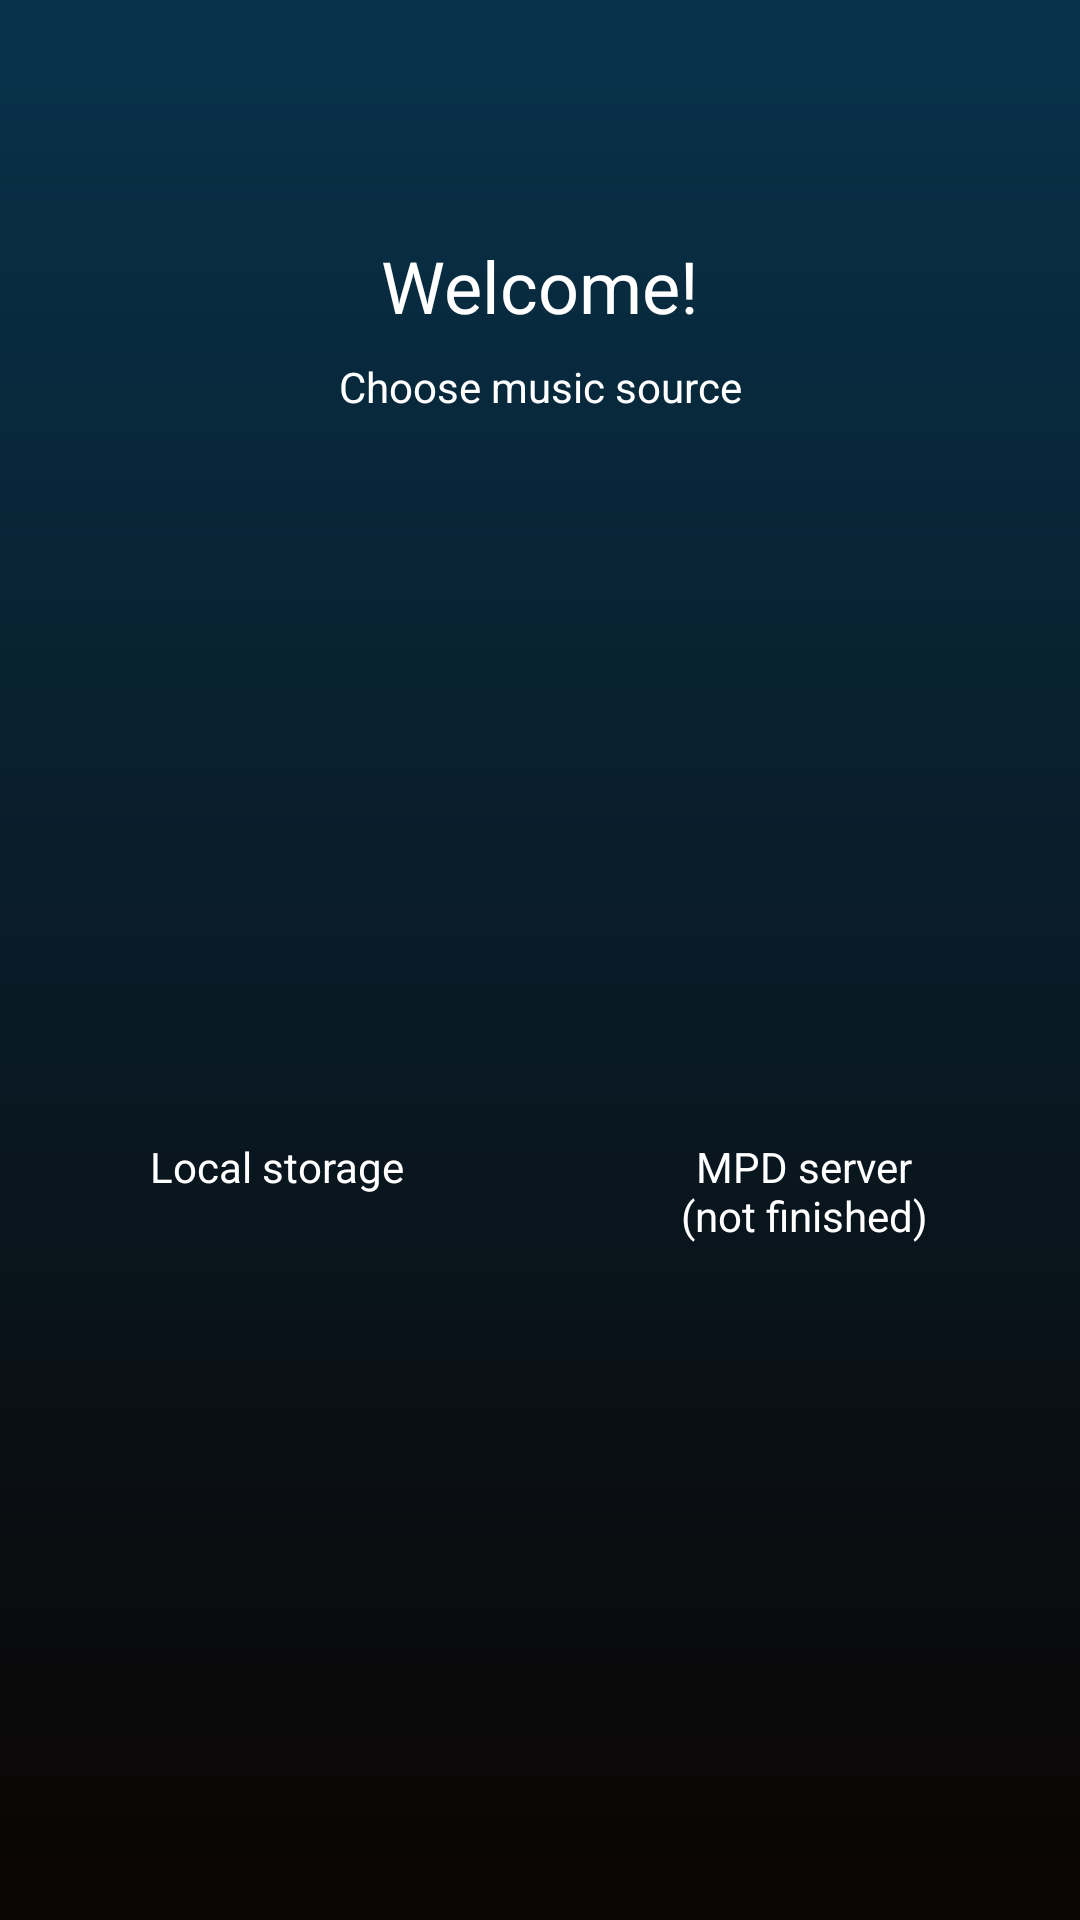

This screen was rendered from an Android layout file. Write that file and the resources it references.
<!-- AndroidManifest.xml: activity theme AppTheme -->
<!-- res/layout/activity_main.xml -->
<?xml version="1.0" encoding="utf-8"?>
<android.support.constraint.ConstraintLayout xmlns:android="http://schemas.android.com/apk/res/android"
    xmlns:app="http://schemas.android.com/apk/res-auto"
    xmlns:tools="http://schemas.android.com/tools"
    android:layout_width="match_parent"
    android:layout_height="match_parent"
    android:background="@drawable/background"
    android:fitsSystemWindows="true"
    tools:context=".MainActivity">

    <LinearLayout
        android:layout_width="96dp"
        android:layout_height="116dp"
        android:layout_marginBottom="8dp"
        android:layout_marginStart="40dp"
        android:layout_marginTop="8dp"
        android:orientation="vertical"
        app:layout_constraintBottom_toBottomOf="parent"
        app:layout_constraintStart_toStartOf="@+id/guideline3"
        app:layout_constraintTop_toBottomOf="@+id/textView4">

        <ImageButton
            android:id="@+id/serverButton"
            android:layout_width="wrap_content"
            android:layout_height="wrap_content"
            android:background="@android:color/transparent"
            android:contentDescription="@string/mpd_server"
            android:theme="?android:attr/borderlessButtonStyle"
            app:layout_constraintBottom_toBottomOf="parent"
            app:layout_constraintEnd_toStartOf="@+id/textView"
            app:layout_constraintStart_toStartOf="parent"
            app:layout_constraintTop_toTopOf="parent"
            app:srcCompat="@drawable/ic_server" />

        <TextView
            android:layout_width="match_parent"
            android:layout_height="wrap_content"
            android:text="@string/mpd_server"
            android:textAlignment="center"
            android:textColor="#FFFFFF" />
    </LinearLayout>

    <TextView

        android:id="@+id/textView"
        android:layout_width="wrap_content"
        android:layout_height="wrap_content"
        android:text="@string/welcome"
        android:textColor="#FFFFFF"
        android:textSize="24sp"
        app:layout_constraintBottom_toBottomOf="parent"
        app:layout_constraintLeft_toLeftOf="parent"
        app:layout_constraintRight_toRightOf="parent"
        app:layout_constraintTop_toTopOf="parent"
        app:layout_constraintVertical_bias="0.13" />

    <TextView
        android:id="@+id/textView4"
        android:layout_width="wrap_content"
        android:layout_height="wrap_content"
        android:layout_marginEnd="8dp"
        android:layout_marginStart="8dp"
        android:layout_marginTop="8dp"
        android:text="@string/choose_music_source"
        android:textColor="#ffffff"
        app:layout_constraintEnd_toEndOf="parent"
        app:layout_constraintStart_toStartOf="parent"
        app:layout_constraintTop_toBottomOf="@+id/textView" />

    <LinearLayout
        android:layout_width="96dp"
        android:layout_height="116dp"
        android:layout_marginBottom="8dp"
        android:layout_marginEnd="40dp"
        android:layout_marginTop="8dp"
        android:orientation="vertical"
        app:layout_constraintBottom_toBottomOf="parent"
        app:layout_constraintEnd_toStartOf="@+id/guideline3"
        app:layout_constraintTop_toBottomOf="@+id/textView4">

        <ImageButton
            android:id="@+id/localButton"
            android:layout_width="wrap_content"
            android:layout_height="wrap_content"
            android:background="@android:color/transparent"
            android:contentDescription="@string/local_storage"
            android:theme="?android:attr/borderlessButtonStyle"
            app:layout_constraintBottom_toBottomOf="parent"
            app:layout_constraintEnd_toStartOf="@+id/textView"
            app:layout_constraintStart_toStartOf="parent"
            app:layout_constraintTop_toTopOf="parent"
            app:srcCompat="@drawable/ic_local" />

        <TextView
            android:layout_width="match_parent"
            android:layout_height="wrap_content"
            android:text="@string/local_storage"
            android:textAlignment="center"
            android:textColor="#FFFFFF" />
    </LinearLayout>

    <android.support.constraint.Guideline
        android:id="@+id/guideline3"
        android:layout_width="wrap_content"
        android:layout_height="wrap_content"
        android:orientation="vertical"
        app:layout_constraintGuide_percent="0.5" />

</android.support.constraint.ConstraintLayout>
<!-- resources referenced by this layout -->
<resources>
  <!-- drawable background (drawable) -->
  <shape xmlns:android="http://schemas.android.com/apk/res/android"
      android:shape="rectangle">
      <gradient
          android:angle="45"
          android:endColor="#08324b"
          android:startColor="#0a0402"
          android:type="linear"
          android:useLevel="true" />
  </shape>
  <!-- drawable ic_local (drawable) -->
  <vector xmlns:android="http://schemas.android.com/apk/res/android"
      android:width="96dp"
      android:height="96dp"
      android:tint="#FFFFFF"
      android:viewportHeight="24.0"
      android:viewportWidth="24.0">
      <path
          android:fillColor="#FF000000"
          android:pathData="M18,2h-8L4.02,8 4,20c0,1.1 0.9,2 2,2h12c1.1,0 2,-0.9 2,-2L20,4c0,-1.1 -0.9,-2 -2,-2zM12,8h-2L10,4h2v4zM15,8h-2L13,4h2v4zM18,8h-2L16,4h2v4z" />
  </vector>
  <!-- drawable ic_server (drawable) -->
  <vector xmlns:android="http://schemas.android.com/apk/res/android"
      android:width="96dp"
      android:height="96dp"
      android:tint="#FFFFFF"
      android:viewportHeight="24.0"
      android:viewportWidth="24.0">
      <path
          android:fillColor="#FF000000"
          android:pathData="M19.35,10.04C18.67,6.59 15.64,4 12,4 9.11,4 6.6,5.64 5.35,8.04 2.34,8.36 0,10.91 0,14c0,3.31 2.69,6 6,6h13c2.76,0 5,-2.24 5,-5 0,-2.64 -2.05,-4.78 -4.65,-4.96z" />
  </vector>
  <string name="choose_music_source">Choose music source</string>
  <string name="local_storage">Local storage</string>
  <string name="mpd_server">MPD server (not finished)</string>
  <string name="welcome">Welcome!</string>
  <style name="AppTheme" parent="Theme.AppCompat.Light.DarkActionBar">
          
          <item name="colorPrimary">@android:color/transparent</item>
          <item name="colorPrimaryDark">@color/colorPrimaryDark</item>
          <item name="colorAccent">@color/colorAccent</item>
          <item name="android:colorBackground">#212121</item>
          <item name="android:windowTranslucentStatus">true</item>
          <item name="android:windowTranslucentNavigation">true</item>
      </style>
  <color name="colorPrimaryDark">#000000</color>
  <color name="colorAccent">#ffee58</color>
</resources>
